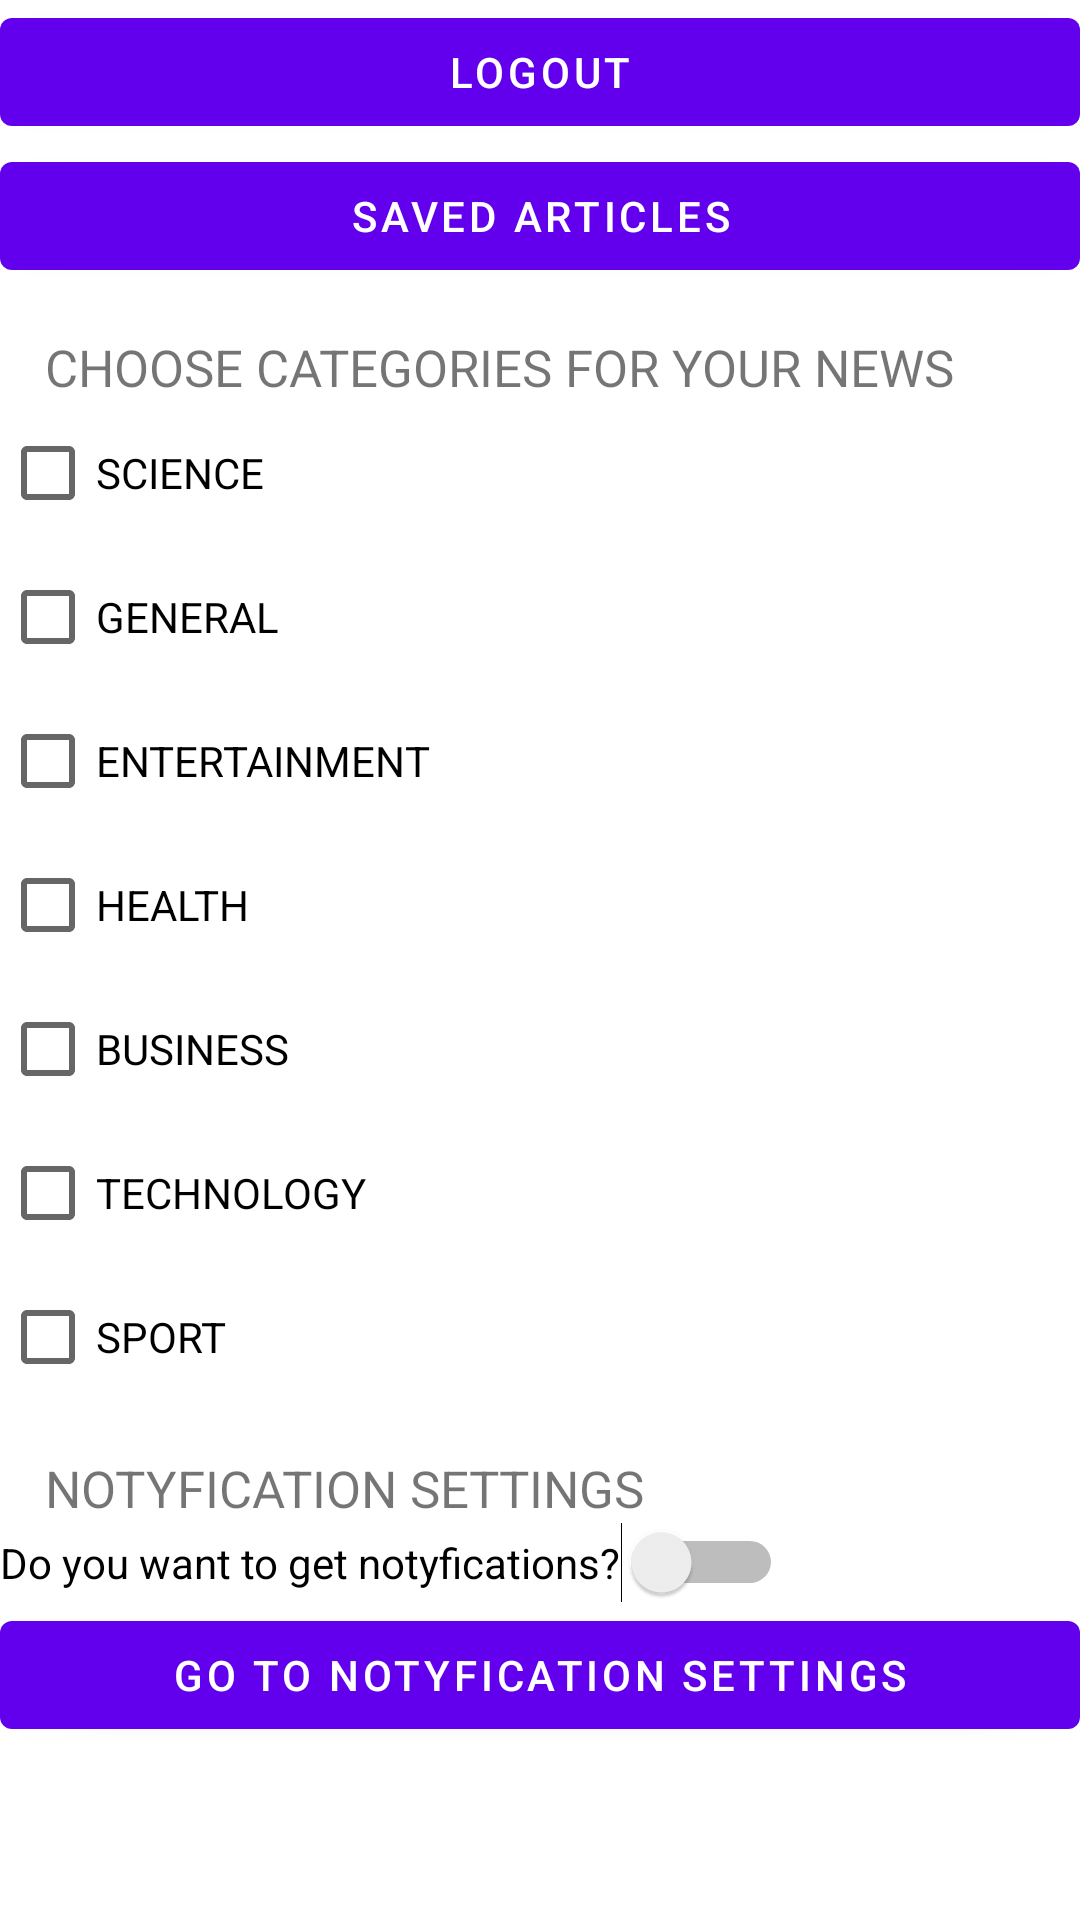

Layout XML and referenced resources for this Android screen:
<!-- AndroidManifest.xml: application theme Theme.NewsAgreggatorApp -->
<!-- res/layout/logged_in_layout.xml -->
<?xml version="1.0" encoding="utf-8"?>
<androidx.appcompat.widget.LinearLayoutCompat
    xmlns:android="http://schemas.android.com/apk/res/android"
    xmlns:tools="http://schemas.android.com/tools"
    xmlns:app="http://schemas.android.com/apk/res-auto"
    android:layout_width="match_parent"
    android:layout_height="match_parent"
    android:orientation="vertical"
    tools:context=".LoggedInActivity">


    <com.google.android.material.button.MaterialButton
        android:id="@+id/buttonLogedOut"
        android:layout_width="match_parent"
        android:layout_height="wrap_content"
        android:text="Logout" />

    <com.google.android.material.button.MaterialButton
        android:id="@+id/buttonSavedArticles"
        android:layout_width="match_parent"
        android:layout_height="wrap_content"
        android:text="Saved Articles" />

    <TextView
        android:id="@+id/source"
        android:layout_width="wrap_content"
        android:layout_height="wrap_content"
        android:textSize="17sp"
        android:text="CHOOSE CATEGORIES FOR YOUR NEWS"
        android:layout_marginLeft="15dp"
        android:layout_marginTop="15dp"/>

    <CheckBox
        android:id="@+id/checkbox_science"
        android:layout_width="wrap_content"
        android:layout_height="wrap_content"
        android:text="SCIENCE"
        android:onClick="onCheckboxClicked"/>

    <CheckBox
        android:id="@+id/checkbox_general"
        android:layout_width="wrap_content"
        android:layout_height="wrap_content"
        android:text="GENERAL"
        android:onClick="onCheckboxClicked"/>

    <CheckBox
        android:id="@+id/checkbox_entertainment"
        android:layout_width="wrap_content"
        android:layout_height="wrap_content"
        android:text="ENTERTAINMENT"
        android:onClick="onCheckboxClicked"/>

    <CheckBox
        android:id="@+id/checkbox_health"
        android:layout_width="wrap_content"
        android:layout_height="wrap_content"
        android:text="HEALTH"
        android:onClick="onCheckboxClicked"/>

    <CheckBox
        android:id="@+id/checkbox_business"
        android:layout_width="wrap_content"
        android:layout_height="wrap_content"
        android:text="BUSINESS"
        android:onClick="onCheckboxClicked"/>

    <CheckBox
        android:id="@+id/checkbox_technology"
        android:layout_width="wrap_content"
        android:layout_height="wrap_content"
        android:text="TECHNOLOGY"
        android:onClick="onCheckboxClicked"/>

    <CheckBox
        android:id="@+id/checkbox_sport"
        android:layout_width="wrap_content"
        android:layout_height="wrap_content"
        android:text="SPORT"
        android:onClick="onCheckboxClicked"/>

    <TextView
        android:id="@+id/textNotyfication"
        android:layout_width="wrap_content"
        android:layout_height="wrap_content"
        android:textSize="17sp"
        android:text="NOTYFICATION SETTINGS"
        android:layout_marginLeft="15dp"
        android:layout_marginTop="15dp"/>

    <Switch
        android:id="@+id/switchNotyfication"
        android:layout_width="wrap_content"
        android:layout_height="wrap_content"
        android:text="Do you want to get notyfications?" />

    <com.google.android.material.button.MaterialButton
        android:id="@+id/buttonNotificationSetting"
        android:layout_width="match_parent"
        android:layout_height="wrap_content"
        android:text="Go to notyfication settings" />



</androidx.appcompat.widget.LinearLayoutCompat>
<!-- resources referenced by this layout -->
<resources>
  <style name="Theme.NewsAgreggatorApp" parent="Theme.MaterialComponents.DayNight.NoActionBar">
          
          <item name="colorPrimary">@color/purple_500</item>
          <item name="colorPrimaryVariant">@color/purple_700</item>
          <item name="colorOnPrimary">@color/white</item>
          
          <item name="colorSecondary">@color/teal_200</item>
          <item name="colorSecondaryVariant">@color/teal_700</item>
          <item name="colorOnSecondary">@color/black</item>
          
          <item name="android:statusBarColor" tools:targetApi="l">?attr/colorPrimaryVariant</item>
          
      </style>
  <!-- not gathered from this repository: default colours our renderer supplied (Android Studio template values) -->
  <color name="purple_500">#FF6200EE</color>
  <color name="purple_700">#FF3700B3</color>
  <color name="teal_200">#FF03DAC5</color>
  <color name="teal_700">#FF018786</color>
  <color name="black">#FF000000</color>
  <color name="white">#FFFFFFFF</color>
</resources>
